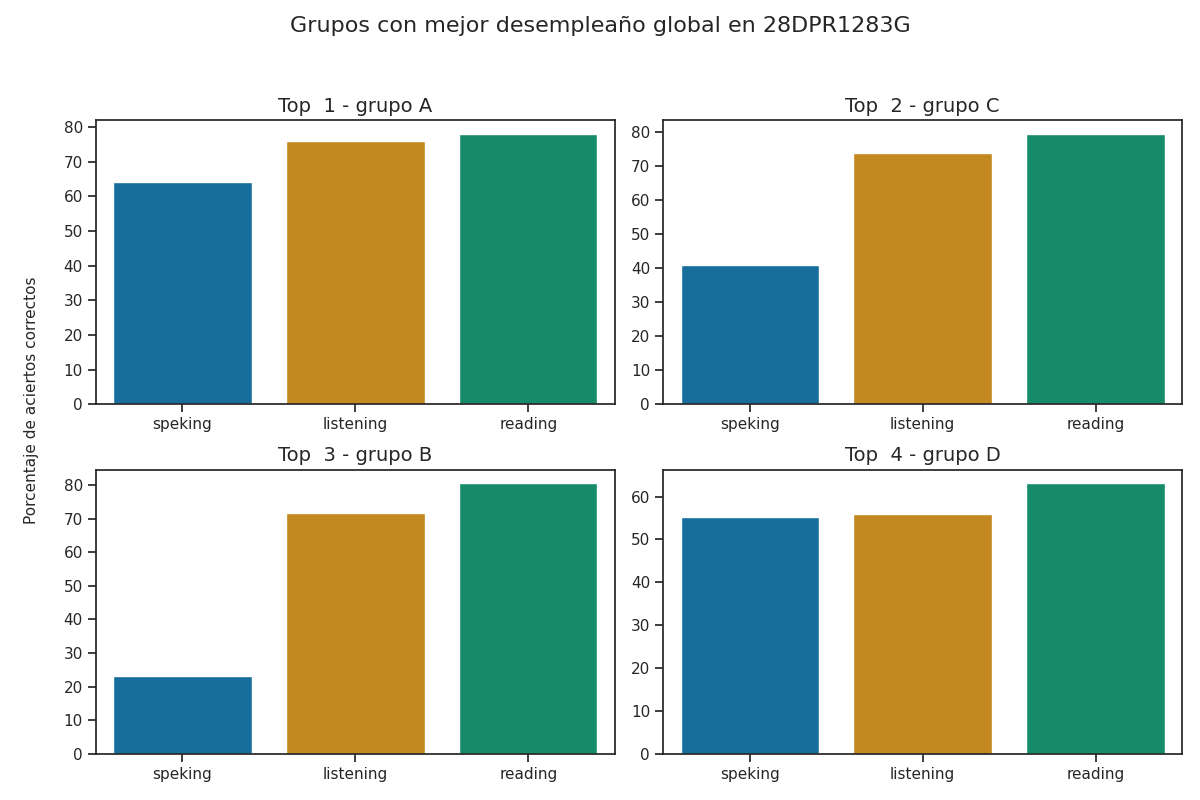

Data behind this chart, as committed beside it:
Top, Grupo, Porcentaje de aciertos correctos, Porcentaje de aciertos correctos para la…, Porcentaje de aciertos correctos para la…, Porcentaje de aciertos correctos para la…, Porcentaje de aciertos correctos para la…, Porcentaje de aciertos correctos para la…, Calificación promedio en los exámenes pa…, Calificación promedio en los exámenes pa…, Calificación promedio en los exámenes pa…, Calificación promedio en los exámenes pa…, Calificación promedio en los exámenes pa…, Promedio de aciertos en los exámenes par…, Promedio de aciertos en los exámenes par…, Promedio de aciertos en los exámenes par…, Promedio de aciertos en los exámenes par…, Promedio de aciertos en los exámenes par…
1, A, 72.67, 75.83, 78.09, 67.82, 60.37, 64.1, A2 -, A2 -, A2, A2, A2, 19, 31, 5, 5, 5
2, C, 64.83, 74.0, 79.62, 50.48, 31.25, 40.87, A2 -, A2 -, A1, A1, A1, 18, 32, 4, 2, 3
3, B, 58.46, 71.72, 80.6, 25.43, 20.69, 23.06, A2 -, A2 -, A1, A1, A1, 18, 32, 2, 2, 2
4, D, 58.11, 56, 63.12, 55.21, 55.21, 55.21, A1 +, A1 +, A1, A1, A1, 14, 25, 4, 4, 4
